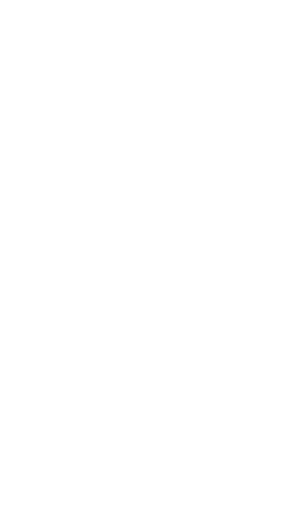
t = 0.00 s
t = 1.37 s: frame unchanged from t = 0.00 s, image omitted
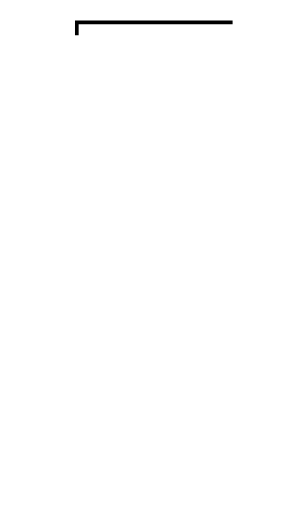
t = 2.02 s
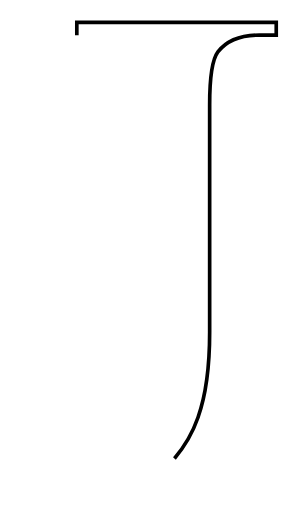
t = 2.67 s
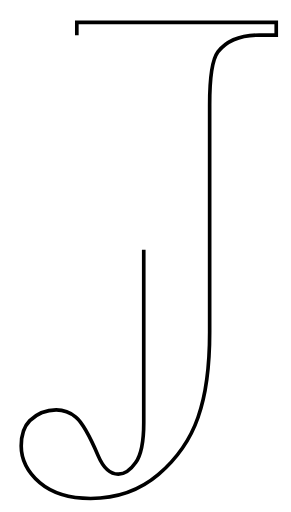
t = 3.32 s
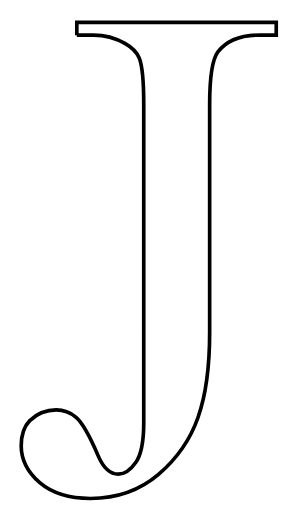
t = 4.10 s

The animated SVG that drew these frames (rendered in a browser with its animation timeline set to each time). Animation: 2 CSS @keyframes rules; one cycle of 4.10 s.

<!--?xml version="1.0" encoding="UTF-8" standalone="no"?-->
<svg xmlns:dc="http://purl.org/dc/elements/1.1/" xmlns:cc="http://creativecommons.org/ns#" xmlns:rdf="http://www.w3.org/1999/02/22-rdf-syntax-ns#" xmlns:svg="http://www.w3.org/2000/svg" xmlns="http://www.w3.org/2000/svg" xmlns:sodipodi="http://sodipodi.sourceforge.net/DTD/sodipodi-0.dtd" xmlns:inkscape="http://www.inkscape.org/namespaces/inkscape" sodipodi:docname="J.svg" inkscape:version="1.0beta2 (2b71d25, 2019-12-03)" id="svg8" version="1.1" viewBox="0 0 21 37" height="37mm" width="21mm" style="">
  <defs id="defs2">
    <path id="rect12" height="102.43224" width="82.898643" d="M54.312908 74.799355 L137.21155100000001 74.799355 L137.21155100000001 177.231595 L54.312908 177.231595 Z" class="ozRwTJBb_0"></path>
  </defs>
  <sodipodi:namedview inkscape:window-maximized="0" inkscape:window-y="23" inkscape:window-x="49" inkscape:window-height="1286" inkscape:window-width="2490" showgrid="false" inkscape:document-rotation="0" inkscape:current-layer="layer1" inkscape:document-units="mm" inkscape:cy="71.140685" inkscape:cx="46.235539" inkscape:zoom="8.290315" inkscape:pageshadow="2" inkscape:pageopacity="0.0" borderopacity="1.0" bordercolor="#666666" pagecolor="#ffffff" id="base"></sodipodi:namedview>
  <metadata id="metadata5">
    <rdf:rdf>
      <cc:work rdf:about="">
        <dc:format>image/svg+xml</dc:format>
        <dc:type rdf:resource="http://purl.org/dc/dcmitype/StillImage"></dc:type>
        <dc:title></dc:title>
      </cc:work>
    </rdf:rdf>
  </metadata>
  <g id="layer1" inkscape:groupmode="layer" inkscape:label="Layer 1">
    <g style="font-style:normal;font-weight:normal;font-size:10.58329999999999949px;line-height:1.25;font-family:sans-serif;fill:none;fill-opacity:1;stroke:#000000;stroke-width:0.264583;stroke-opacity:1" id="text18" aria-label="J">
      <path id="path20" style="font-style:normal;font-variant:normal;font-weight:normal;font-stretch:normal;font-size:50.79999999999999716px;font-family:serif;-inkscape-font-specification:serif;stroke-width:0.264583;fill:none;stroke:#000000;stroke-opacity:1" d="M 5.536578,2.5383626 V 1.6205892 H 19.948101 V 2.5383626 H 18.732672 Q 16.673882,2.5383626 15.731304,3.7537923 15.135992,4.5475423 15.135992,7.5737141 V 24.019222 Q 15.135992,27.814339 14.292633,30.170784 13.474078,32.527229 11.440094,34.288362 9.4061092,36.02469 6.5287655,36.02469 4.1971249,36.02469 2.8576718,34.883675 1.5182187,33.717854 1.5182187,32.229573 1.5182187,31.014143 2.1383358,30.394026 2.9568905,29.625081 4.0482967,29.625081 4.8420467,29.625081 5.4621639,30.145979 6.1070858,30.666878 7.0744686,32.924104 7.6449764,34.263557 8.5379451,34.263557 9.2076717,34.263557 9.7781795,33.445003 10.373492,32.626448 10.373492,30.542854 V 7.5737141 Q 10.373492,5.0188313 10.051031,4.2002767 9.8029842,3.5801595 9.0092342,3.1336751 7.9426326,2.5383626 6.7520076,2.5383626 Z" class="ozRwTJBb_1"></path>
    </g>
  </g>
<style data-made-with="vivus-instant">.ozRwTJBb_0{stroke-dasharray:371 373;stroke-dashoffset:372;animation:ozRwTJBb_draw 2733ms ease-in-out 0ms forwards;}.ozRwTJBb_1{stroke-dasharray:112 114;stroke-dashoffset:113;animation:ozRwTJBb_draw 2733ms ease-in-out 1366ms forwards;}@keyframes ozRwTJBb_draw{100%{stroke-dashoffset:0;}}@keyframes ozRwTJBb_fade{0%{stroke-opacity:1;}95.18072289156626%{stroke-opacity:1;}100%{stroke-opacity:0;}}</style></svg>
